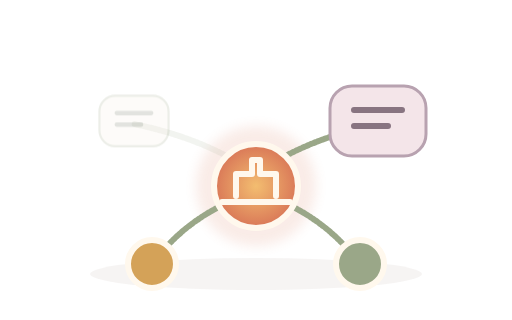
t = 0.00 s
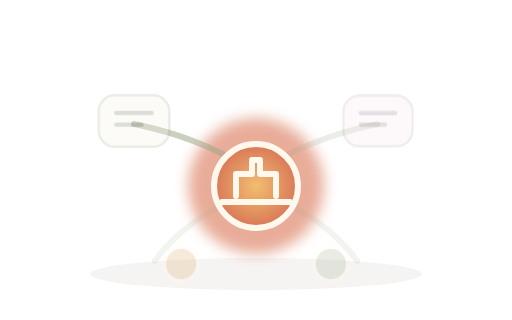
t = 0.96 s
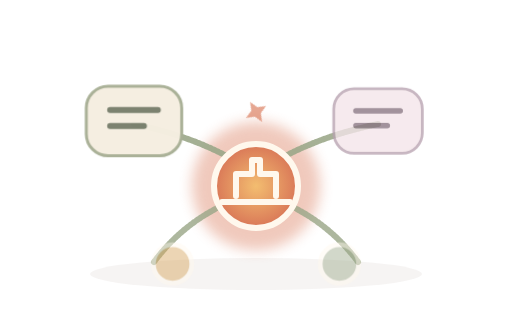
t = 1.80 s
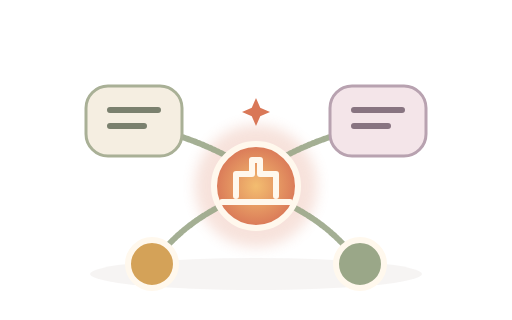
t = 2.71 s
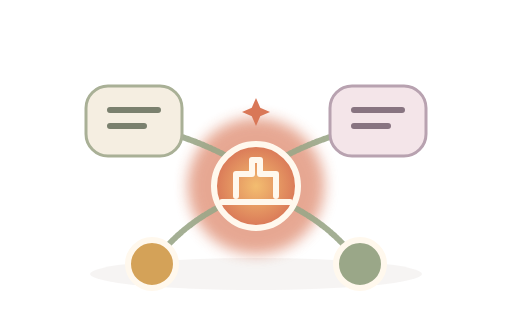
t = 3.67 s
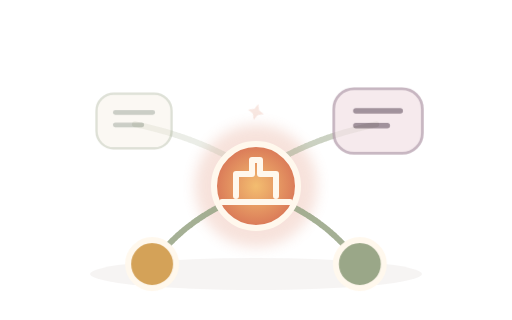
t = 4.49 s

The animated SVG that drew these frames (rendered in a browser with its animation timeline set to each time). Animation: 4 CSS @keyframes rules; one cycle of 5.40 s, repeats indefinitely.

<svg
  xmlns="http://www.w3.org/2000/svg"
  viewBox="0 0 256 160"
  role="img"
  aria-labelledby="context-bloom-title context-bloom-desc"
>
  <title id="context-bloom-title">Context map bloom</title>
  <desc id="context-bloom-desc">
    A SiYuan-inspired context tree repeatedly grows from a warm central project node.
  </desc>
  <defs>
    <radialGradient id="context-root">
      <stop stop-color="#f3bd70" />
      <stop offset="1" stop-color="#d97757" />
    </radialGradient>
    <filter id="context-glow" x="-80%" y="-80%" width="260%" height="260%">
      <feGaussianBlur stdDeviation="3" />
    </filter>
    <style>
      .context-branch {
        stroke-dasharray: 1;
        stroke-dashoffset: 1;
        animation: context-grow 4.8s cubic-bezier(0.4, 0, 0.2, 1) infinite;
      }
      .context-branch-two {
        animation-delay: 0.25s;
      }
      .context-branch-three {
        animation-delay: 0.5s;
      }
      .context-node {
        animation: context-node 4.8s ease-in-out infinite;
        transform-box: fill-box;
        transform-origin: center;
      }
      .context-node-two {
        animation-delay: 0.3s;
      }
      .context-node-three {
        animation-delay: 0.6s;
      }
      .context-root-halo {
        animation: context-breathe 2.4s ease-in-out infinite;
        transform-box: fill-box;
        transform-origin: center;
      }
      .context-spark {
        animation: context-spark 4.8s ease-in-out infinite;
        transform-box: fill-box;
        transform-origin: center;
      }
      @keyframes context-grow {
        0%,
        10% {
          stroke-dashoffset: 1;
          opacity: 0.12;
        }
        38%,
        82% {
          stroke-dashoffset: 0;
          opacity: 0.9;
        }
        100% {
          stroke-dashoffset: -1;
          opacity: 0.12;
        }
      }
      @keyframes context-node {
        0%,
        16%,
        100% {
          opacity: 0.22;
          transform: scale(0.72);
        }
        40%,
        80% {
          opacity: 1;
          transform: scale(1);
        }
      }
      @keyframes context-breathe {
        50% {
          opacity: 0.65;
          transform: scale(1.14);
        }
      }
      @keyframes context-spark {
        0%,
        28%,
        100% {
          opacity: 0;
          transform: scale(0.5) rotate(0);
        }
        44%,
        78% {
          opacity: 1;
          transform: scale(1) rotate(90deg);
        }
      }
      @media (prefers-reduced-motion: reduce) {
        .context-branch,
        .context-node,
        .context-root-halo,
        .context-spark {
          animation: none !important;
          stroke-dashoffset: 0;
          opacity: 1;
        }
      }
    </style>
  </defs>
  <ellipse cx="128" cy="137" rx="83" ry="8" fill="#8b7462" opacity=".08" />
  <circle
    cx="128"
    cy="93"
    r="30"
    fill="#d97757"
    opacity=".14"
    filter="url(#context-glow)"
    class="context-root-halo"
  />
  <g fill="none" stroke="#9aa788" stroke-linecap="round" stroke-width="3" pathLength="1">
    <path d="M128 87C111 75 91 67 67 62" class="context-branch" />
    <path d="M128 87c17-12 37-20 61-25" class="context-branch context-branch-two" />
    <path
      d="M122 98c-19 7-34 18-45 33M134 98c19 7 34 18 45 33"
      class="context-branch context-branch-three"
    />
  </g>
  <g class="context-node">
    <rect
      x="43"
      y="43"
      width="48"
      height="35"
      rx="11"
      fill="#f5eee1"
      stroke="#a9b096"
      stroke-width="1.5"
    />
    <path d="M55 55h24M55 63h17" stroke="#7a806e" stroke-linecap="round" stroke-width="3" />
  </g>
  <g class="context-node context-node-two">
    <rect
      x="165"
      y="43"
      width="48"
      height="35"
      rx="11"
      fill="#f4e5e9"
      stroke="#b8a2b0"
      stroke-width="1.5"
    />
    <path d="M177 55h24M177 63h17" stroke="#887481" stroke-linecap="round" stroke-width="3" />
  </g>
  <g class="context-node context-node-three">
    <circle cx="76" cy="132" r="12" fill="#d4a258" stroke="#fff8ed" stroke-width="3" />
    <circle cx="180" cy="132" r="12" fill="#9aa788" stroke="#fff8ed" stroke-width="3" />
  </g>
  <circle cx="128" cy="93" r="21" fill="url(#context-root)" stroke="#fff8ed" stroke-width="3" />
  <path
    d="M118 98v-11h8v-7h4v7h8v11M111 101h34"
    fill="none"
    stroke="#fff8ed"
    stroke-linecap="round"
    stroke-linejoin="round"
    stroke-width="3"
  />
  <path
    d="m128 49 2.1 4.9 4.9 2.1-4.9 2.1-2.1 4.9-2.1-4.9-4.9-2.1 4.9-2.1Z"
    fill="#d97757"
    class="context-spark"
  />
</svg>
